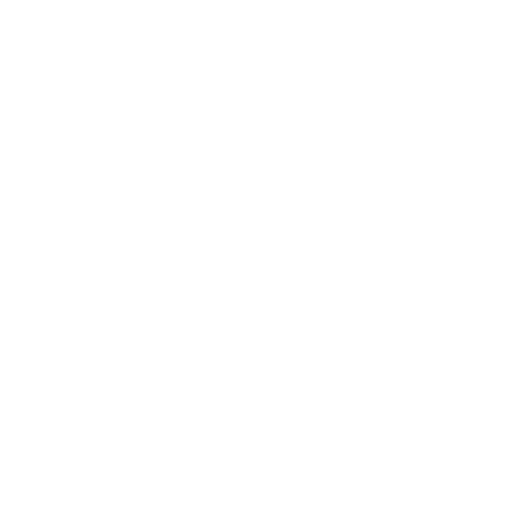
t = 0.00 s
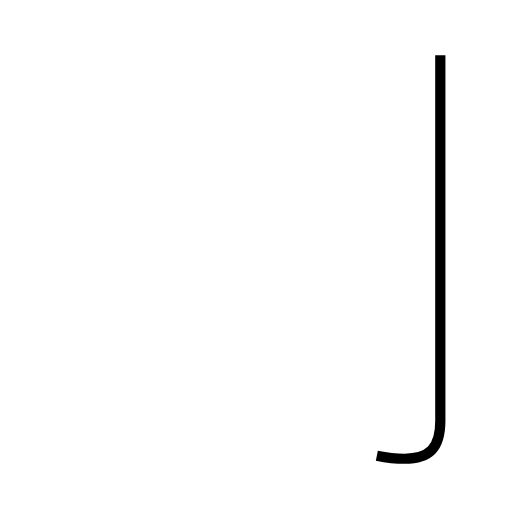
t = 1.33 s
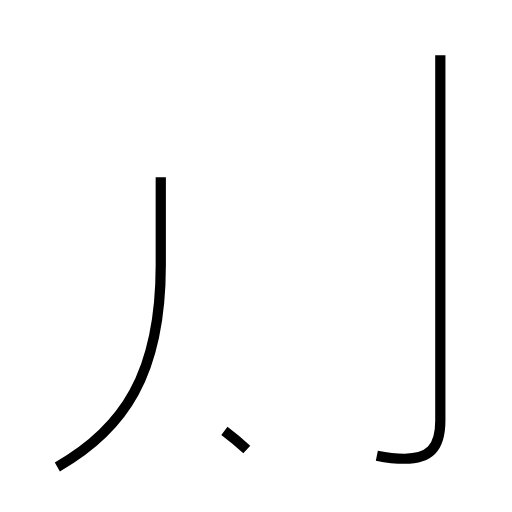
t = 2.38 s
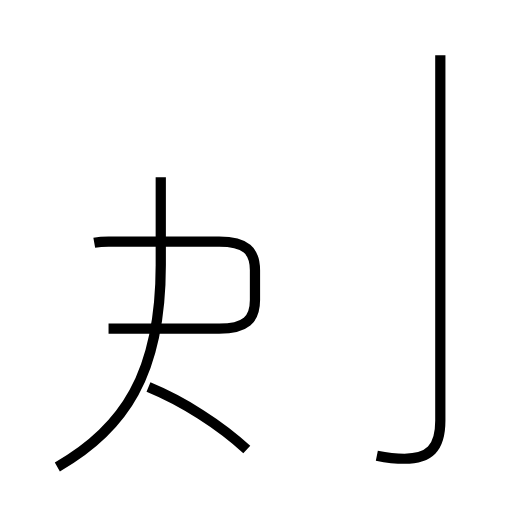
t = 3.72 s
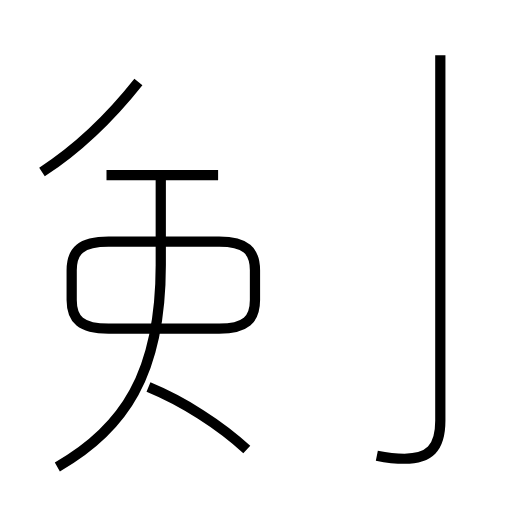
t = 4.80 s
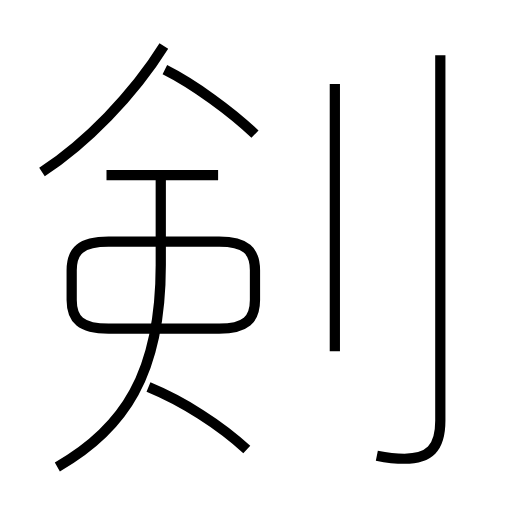
t = 6.04 s

The animated SVG that drew these frames (rendered in a browser with its animation timeline set to each time). Animation: 8 SMIL elements (animate=8); one cycle of 6.04 s.

<?xml version='1.0' encoding='utf-8'?>
<svg viewBox="0.0 -6.0 50.0 50.0" version="1.1" xmlns="http://www.w3.org/2000/svg"><rect x="-1000" y="-1000" width="2000" height="2000" stroke="white" fill="white" /><g style="fill:none;stroke:#000000;stroke-width:1"><path d="M 36.8 0.5 C 37.8 0.7 38.8 0.8 39.5 0.8 C 41.9 0.8 43.0 -0.2 43.0 -2.9 L 43.0 -38.6 " transform="translate(0.0 38.0)" stroke-dasharray="44.337110881957194" stroke-dashoffset="44.337110881957194"><animate attributeName="stroke-dashoffset" from="44.337110881957194" to="0" dur="1.3301133264587157s" begin="0s" fill="freeze" /></path><path d="M 5.6 1.6 C 12.1 -2.1 15.7 -7.5 15.7 -18.1 L 15.7 -26.7 " transform="translate(0.0 38.0)" stroke-dasharray="32.01459279049881" stroke-dashoffset="32.01459279049881"><animate attributeName="stroke-dashoffset" from="32.01459279049881" to="0" dur="0.9604377837149642s" begin="1.3301133264587157s" fill="freeze" /></path><path d="M 24.1 -0.1 C 21.5 -2.5 17.9 -4.8 14.5 -6.2 " transform="translate(0.0 38.0)" stroke-dasharray="11.42870962836152" stroke-dashoffset="11.42870962836152"><animate attributeName="stroke-dashoffset" from="11.42870962836152" to="0" dur="0.3428612888508456s" begin="2.2905511101736797s" fill="freeze" /></path><path d="M 10.6 -11.9 L 21.4 -11.9 C 24.0 -11.9 24.9 -12.8 24.9 -14.7 L 24.9 -17.6 C 24.9 -19.5 24.0 -20.4 21.4 -20.4 L 10.6 -20.4 C 7.9 -20.4 7.0 -19.5 7.0 -17.6 L 7.0 -14.7 C 7.0 -12.8 7.9 -11.9 10.6 -11.9 Z " transform="translate(0.0 38.0)" stroke-dasharray="48.35405354095237" stroke-dashoffset="48.35405354095237"><animate attributeName="stroke-dashoffset" from="48.35405354095237" to="0" dur="1.450621606228571s" begin="2.6334123990245253s" fill="freeze" /></path><path d="M 21.3 -26.9 L 10.4 -26.9 " transform="translate(0.0 38.0)" stroke-dasharray="10.9" stroke-dashoffset="10.9"><animate attributeName="stroke-dashoffset" from="10.9" to="0" dur="0.327s" begin="4.084034005253097s" fill="freeze" /></path><path d="M 4.1 -27.2 C 8.4 -30.0 13.0 -34.7 16.0 -39.5 " transform="translate(0.0 38.0)" stroke-dasharray="17.23588991505539" stroke-dashoffset="17.23588991505539"><animate attributeName="stroke-dashoffset" from="17.23588991505539" to="0" dur="0.5170766974516617s" begin="4.4110340052530965s" fill="freeze" /></path><path d="M 24.9 -30.9 C 22.6 -33.1 18.9 -35.8 16.1 -37.2 " transform="translate(0.0 38.0)" stroke-dasharray="10.855178556818467" stroke-dashoffset="10.855178556818467"><animate attributeName="stroke-dashoffset" from="10.855178556818467" to="0" dur="0.32565535670455403s" begin="4.928110702704759s" fill="freeze" /></path><path d="M 32.7 -9.7 L 32.7 -35.8" transform="translate(0.0 38.0)" stroke-dasharray="26.099999999999998" stroke-dashoffset="26.099999999999998"><animate attributeName="stroke-dashoffset" from="26.099999999999998" to="0" dur="0.7829999999999999s" begin="5.253766059409313s" fill="freeze" /></path></g></svg>
